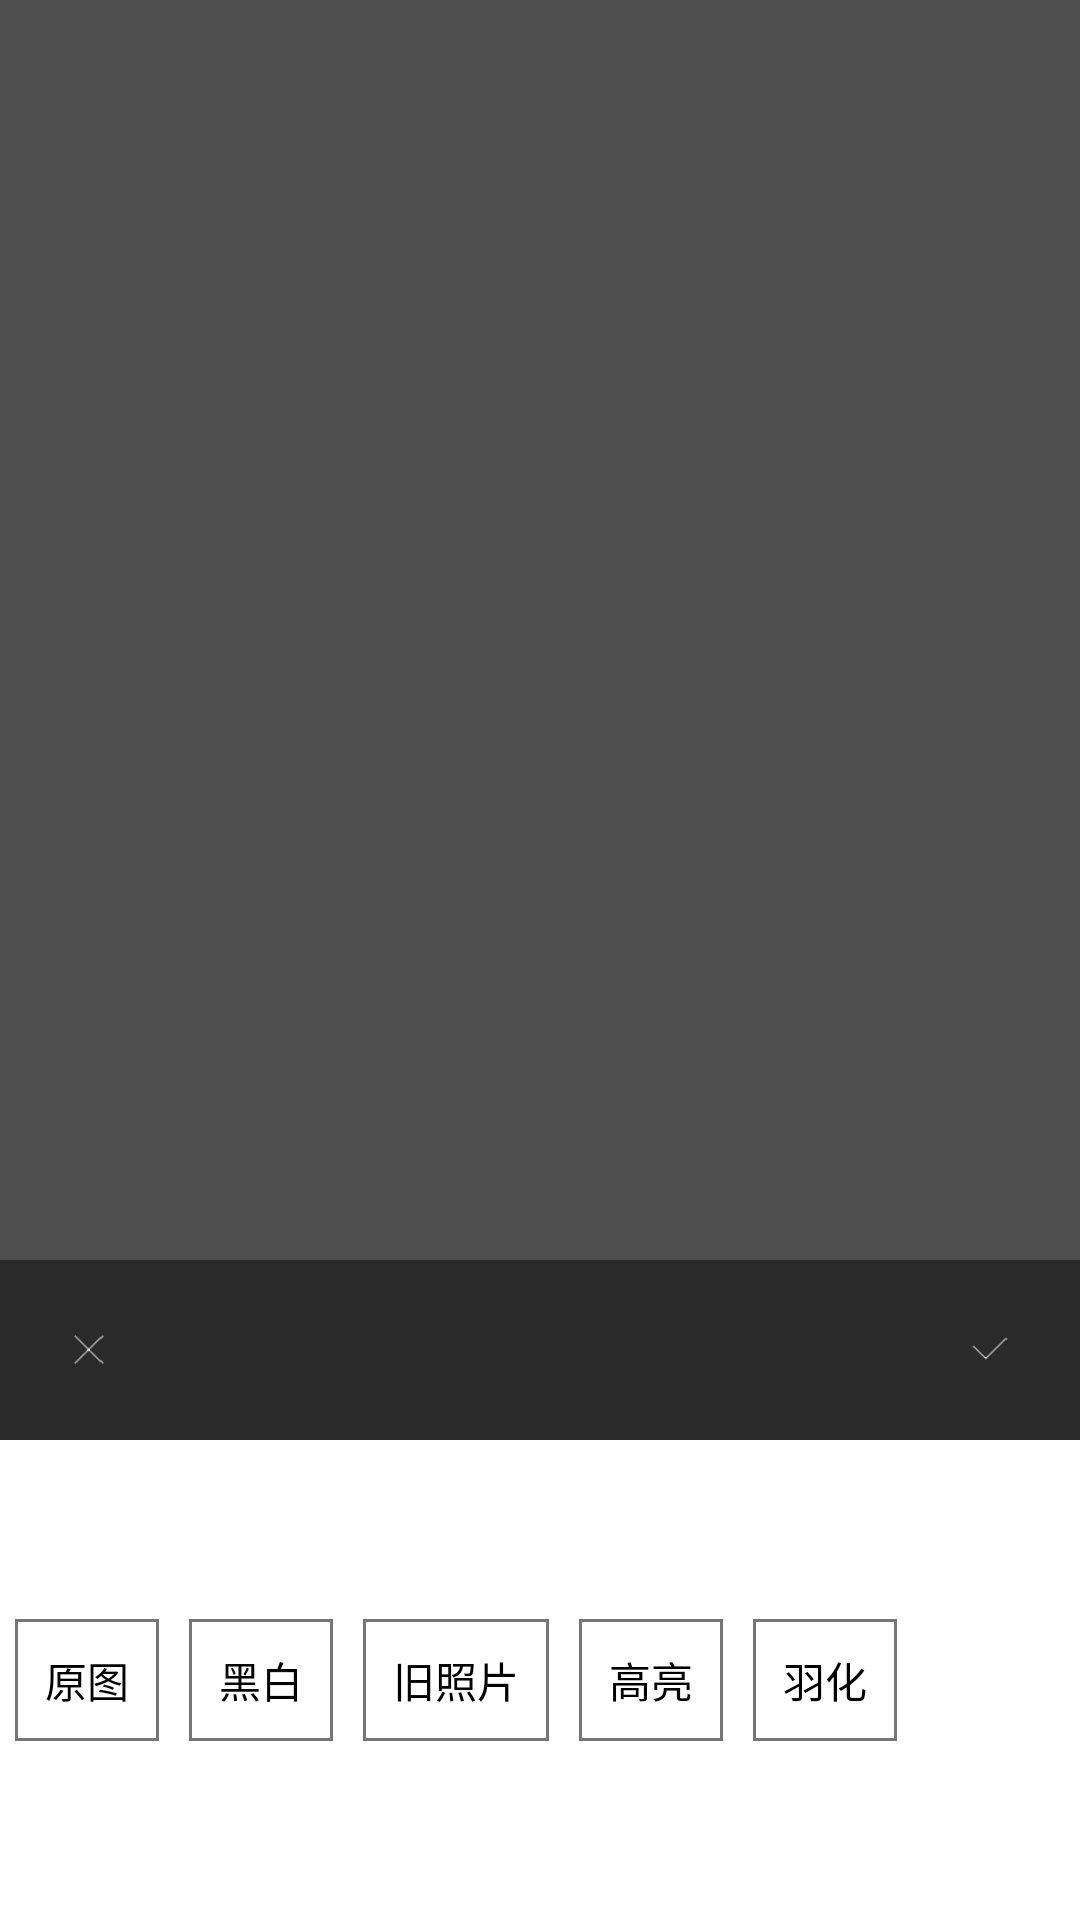

Reconstruct the res/layout file that produces this screen, plus the resources it refers to.
<!-- AndroidManifest.xml: activity theme android:Theme.NoTitleBar.Fullscreen -->
<!-- res/layout/activity_filter.xml -->
<LinearLayout xmlns:android="http://schemas.android.com/apk/res/android"
    android:layout_width="match_parent"
    android:layout_height="match_parent"
    android:orientation="vertical" >

    <RelativeLayout
        android:layout_width="match_parent"
        android:layout_height="0dp"
        android:layout_weight="3"
        android:background="#4e4e4e" >

        <ImageView
            android:id="@+id/sqimg_filter_tartget_image"
            android:layout_width="wrap_content"
            android:layout_height="wrap_content"
            android:layout_centerInParent="true"
            android:background="#ff000000" />

        <RelativeLayout
            style="@style/FilterOKCancelRelativeLayoutStyle">

            <ImageButton
                android:id="@+id/btn_filter_cancel"
                android:layout_width="30dp"
                android:layout_height="30dp"
                android:layout_alignParentLeft="true"
                android:background="@drawable/selector_ic_no" />

            <ImageButton
                android:id="@+id/btn_filter_next"
                android:layout_width="30dp"
                android:layout_height="30dp"
                android:layout_alignParentRight="true"
                android:background="@drawable/selector_ic_ok" />
        </RelativeLayout>
    </RelativeLayout>

    <HorizontalScrollView
        android:layout_width="match_parent"
        android:layout_height="0dp"
        android:layout_weight="1"
        android:background="#ffffff"
        android:gravity="center" >

        <LinearLayout
            android:id="@+id/ll_filter_btns"
            android:layout_width="wrap_content"
            android:layout_height="match_parent"
            android:gravity="center"
            android:orientation="horizontal" >

            <Button
                android:id="@+id/btn_filter_origin"
                style="@style/FlatButtonStyle"
                android:text="原图" />

            <Button
                android:id="@+id/btn_filter_blackWhite"
                style="@style/FlatButtonStyle"
                android:text="黑白" />

            <Button
                android:id="@+id/btn_fliter_oldPhoto"
                style="@style/FlatButtonStyle"
                android:text="旧照片" />

            <Button
                android:id="@+id/btn_filter_brightContrast"
                style="@style/FlatButtonStyle"
                android:text="高亮" />

            <Button
                android:id="@+id/btn_filter_feather"
                style="@style/FlatButtonStyle"
                android:text="羽化" />
        </LinearLayout>
    </HorizontalScrollView>

</LinearLayout>
<!-- resources referenced by this layout -->
<resources>
  <!-- drawable selector_ic_no (drawable) -->
  <selector xmlns:android="http://schemas.android.com/apk/res/android">
  
      <item android:drawable="@drawable/ic_no" android:state_pressed="false"></item>
      <item android:drawable="@drawable/ic_no_press" android:state_pressed="true"></item>
  </selector>
  <!-- drawable selector_ic_ok (drawable) -->
  <selector xmlns:android="http://schemas.android.com/apk/res/android">
  
      <item android:drawable="@drawable/ic_ok" android:state_pressed="false"></item>
      <item android:drawable="@drawable/ic_ok_press" android:state_pressed="true"></item>
  </selector>
  <style name="FilterOKCancelRelativeLayoutStyle">
          <item name="android:layout_width">match_parent</item>
          <item name="android:layout_height">wrap_content</item>
          <item name="android:layout_alignParentBottom">true</item>
          <item name="android:padding">15dp</item>
          <item name="android:background">#77000000</item>
      </style>
  <style name="FlatButtonStyle">
          <item name="android:layout_width">wrap_content</item>
          <item name="android:layout_height">wrap_content</item>
          <item name="android:background">@drawable/bg_stroke_rec</item>
          <item name="android:padding">10dp</item>
          <item name="android:layout_margin">5dp</item>
      </style>
  <!-- drawable ic_no: png bitmap (drawable-hdpi, 17179 bytes) -->
  <!-- drawable ic_no_press: png bitmap (drawable-hdpi, 17599 bytes) -->
  <!-- drawable ic_ok: png bitmap (drawable-hdpi, 17114 bytes) -->
  <!-- drawable ic_ok_press: png bitmap (drawable-hdpi, 17636 bytes) -->
  <!-- drawable bg_stroke_rec (drawable) -->
  <shape xmlns:android="http://schemas.android.com/apk/res/android"
      android:shape="rectangle" >
  
      <conner
          android:bottomLeftRadius="5dp"
          android:bottomRightRadius="5dp"
          android:topLeftRadius="5dp"
          android:topRightRadius="5dp" />
  
      <solid android:color="#00ffffff" />
  
      <stroke
          android:width="1dp"
          android:color="#767676" />
  
  </shape>
</resources>
